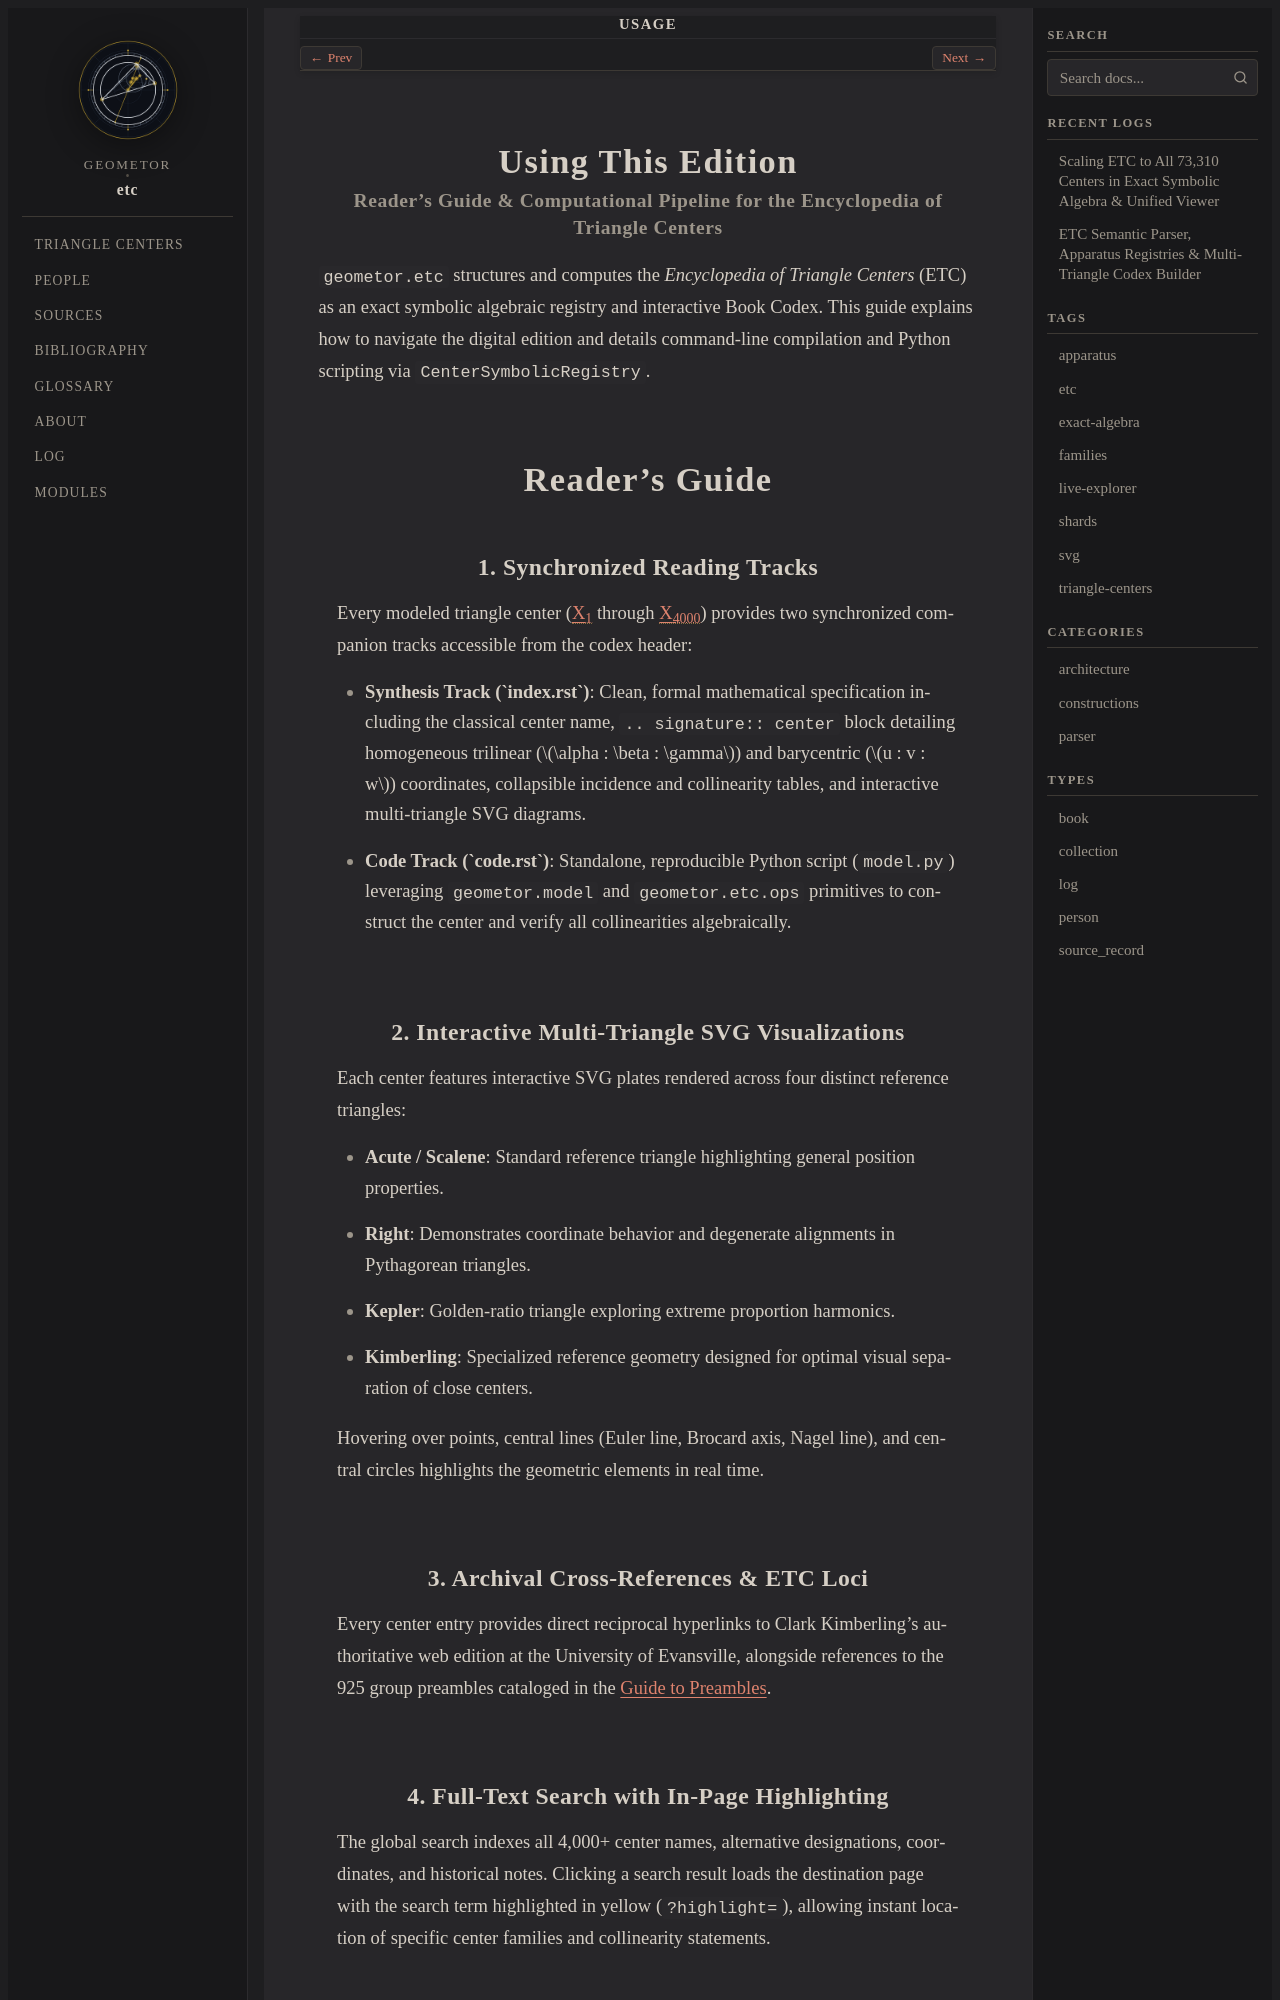

repository: geometor/etc · page: usage/index.html · generator: sphinx

:navigation: footer
:order: 10
:nav_title: Usage

==================
Using This Edition
==================

.. rubric:: Reader's Guide & Computational Pipeline for the Encyclopedia of Triangle Centers

``geometor.etc`` structures and computes the *Encyclopedia of Triangle Centers* (ETC) as an exact symbolic algebraic registry and interactive Book Codex. This guide explains how to navigate the digital edition and details command-line compilation and Python scripting via ``CenterSymbolicRegistry``.

Reader's Guide
==============

1. Synchronized Reading Tracks
------------------------------

Every modeled triangle center (:ref:`X_1 <X_1>` through :ref:`X_4000 <X_4000>`) provides two synchronized companion tracks accessible from the codex header:

* **Synthesis Track (`index.rst`)**: Clean, formal mathematical specification including the classical center name, ``.. signature:: center`` block detailing homogeneous trilinear (:math:`\alpha : \beta : \gamma`) and barycentric (:math:`u : v : w`) coordinates, collapsible incidence and collinearity tables, and interactive multi-triangle SVG diagrams.
* **Code Track (`code.rst`)**: Standalone, reproducible Python script (``model.py``) leveraging ``geometor.model`` and ``geometor.etc.ops`` primitives to construct the center and verify all collinearities algebraically.

2. Interactive Multi-Triangle SVG Visualizations
------------------------------------------------

Each center features interactive SVG plates rendered across four distinct reference triangles:

* **Acute / Scalene**: Standard reference triangle highlighting general position properties.
* **Right**: Demonstrates coordinate behavior and degenerate alignments in Pythagorean triangles.
* **Kepler**: Golden-ratio triangle exploring extreme proportion harmonics.
* **Kimberling**: Specialized reference geometry designed for optimal visual separation of close centers.

Hovering over points, central lines (Euler line, Brocard axis, Nagel line), and central circles highlights the geometric elements in real time.
